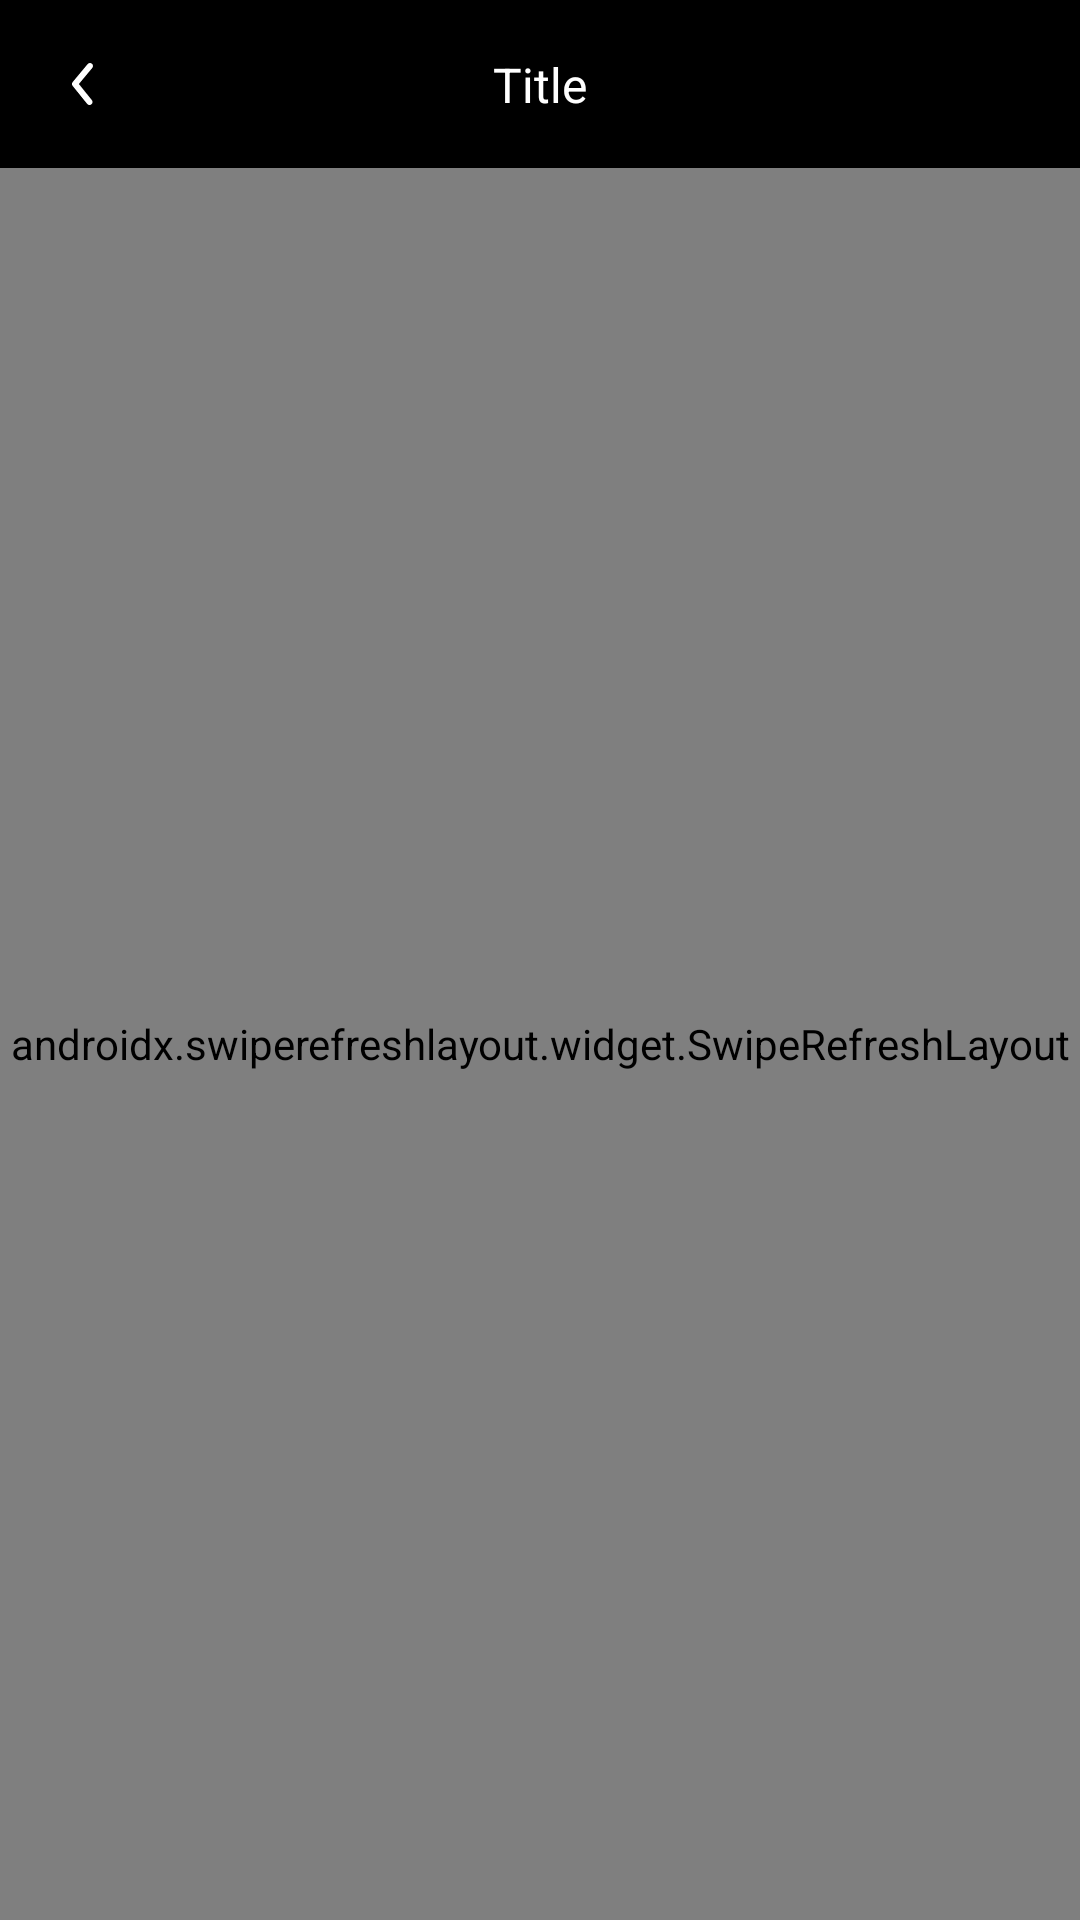

Write the Android layout XML for this screen, with the resource values it uses.
<!-- AndroidManifest.xml: application theme Theme.EditVideo -->
<!-- res/layout/fragment_extract_image_result.xml -->
<?xml version="1.0" encoding="utf-8"?>
<layout xmlns:app="http://schemas.android.com/apk/res-auto"
    xmlns:tools="http://schemas.android.com/tools">

    <androidx.constraintlayout.widget.ConstraintLayout xmlns:android="http://schemas.android.com/apk/res/android"
        android:layout_width="match_parent"
        android:layout_height="match_parent">

        <include
            android:id="@+id/layoutToolbar"
            layout="@layout/layout_toolbar" />

        <androidx.swiperefreshlayout.widget.SwipeRefreshLayout
            android:id="@+id/swRefreshLayout"
            android:layout_width="match_parent"
            android:layout_height="0dp"
            app:layout_constraintBottom_toBottomOf="parent"
            app:layout_constraintTop_toBottomOf="@id/layoutToolbar">

            <androidx.recyclerview.widget.RecyclerView
                android:id="@+id/rvImages"
                android:layout_width="match_parent"
                android:layout_height="match_parent"
                app:layoutManager="androidx.recyclerview.widget.GridLayoutManager"
                app:spanCount="2"
                tools:itemCount="8"
                tools:listitem="@layout/item_image" />

        </androidx.swiperefreshlayout.widget.SwipeRefreshLayout>

        <include
            android:id="@+id/layoutEmpty"
            layout="@layout/layout_empty_media"
            android:visibility="gone" />

    </androidx.constraintlayout.widget.ConstraintLayout>
</layout>
<!-- res/layout/layout_toolbar.xml (included above) -->
<?xml version="1.0" encoding="utf-8"?>
<androidx.constraintlayout.widget.ConstraintLayout xmlns:android="http://schemas.android.com/apk/res/android"
    xmlns:app="http://schemas.android.com/apk/res-auto"
    xmlns:tools="http://schemas.android.com/tools"
    android:layout_width="match_parent"
    android:layout_height="?actionBarSize"
    android:background="@color/black">

    <androidx.appcompat.widget.AppCompatImageView
        android:id="@+id/ivLeft"
        android:layout_width="wrap_content"
        android:layout_height="wrap_content"
        android:layout_margin="12dp"
        android:padding="4dp"
        app:layout_constraintBottom_toBottomOf="parent"
        app:layout_constraintStart_toStartOf="parent"
        app:layout_constraintTop_toTopOf="parent"
        tools:srcCompat="@drawable/ic_back" />

    <androidx.appcompat.widget.AppCompatTextView
        android:id="@+id/tvTitle"
        android:layout_width="0dp"
        android:layout_height="wrap_content"
        android:layout_marginHorizontal="8dp"
        android:ellipsize="end"
        android:gravity="center"
        android:maxLines="1"
        android:textColor="@color/white"
        android:textSize="16sp"
        app:layout_constraintBottom_toBottomOf="parent"
        app:layout_constraintEnd_toStartOf="@id/ivSubRight2"
        app:layout_constraintStart_toEndOf="@id/ivLeft"
        app:layout_constraintTop_toTopOf="parent"
        tools:text="Title" />

    <androidx.appcompat.widget.AppCompatImageView
        android:id="@+id/ivRight"
        android:layout_width="wrap_content"
        android:layout_height="wrap_content"
        android:layout_margin="12dp"
        android:padding="4dp"
        android:visibility="invisible"
        app:layout_constraintBottom_toBottomOf="parent"
        app:layout_constraintEnd_toEndOf="parent"
        app:layout_constraintTop_toTopOf="parent"
        tools:srcCompat="@drawable/ic_delete"
        tools:visibility="visible" />

    <androidx.appcompat.widget.AppCompatImageView
        android:id="@+id/ivSubRight"
        android:layout_width="wrap_content"
        android:layout_height="wrap_content"
        android:layout_marginEnd="8dp"
        android:padding="4dp"
        android:visibility="gone"
        app:layout_constraintBottom_toBottomOf="parent"
        app:layout_constraintEnd_toStartOf="@id/ivRight"
        app:layout_constraintTop_toTopOf="parent"
        tools:srcCompat="@drawable/ic_share"
        tools:visibility="visible" />

    <androidx.appcompat.widget.AppCompatImageView
        android:id="@+id/ivSubRight2"
        android:layout_width="wrap_content"
        android:layout_height="wrap_content"
        android:layout_marginEnd="8dp"
        android:padding="4dp"
        android:visibility="gone"
        app:layout_constraintBottom_toBottomOf="parent"
        app:layout_constraintEnd_toStartOf="@id/ivSubRight"
        app:layout_constraintTop_toTopOf="parent"
        tools:srcCompat="@drawable/ic_edit"
        tools:visibility="visible" />

</androidx.constraintlayout.widget.ConstraintLayout>
<!-- res/layout/item_image.xml (included above) -->
<?xml version="1.0" encoding="utf-8"?>
<androidx.constraintlayout.widget.ConstraintLayout xmlns:android="http://schemas.android.com/apk/res/android"
    xmlns:app="http://schemas.android.com/apk/res-auto"
    android:layout_width="match_parent"
    android:layout_height="wrap_content"
    xmlns:tools="http://schemas.android.com/tools">

    <androidx.appcompat.widget.AppCompatImageView
        android:id="@+id/ivImage"
        android:layout_width="match_parent"
        tools:src="@tools:sample/avatars"
        android:layout_height="0dp"
        app:layout_constraintDimensionRatio="1:1"
        app:layout_constraintTop_toTopOf="parent" />

</androidx.constraintlayout.widget.ConstraintLayout>
<!-- res/layout/layout_empty_media.xml (included above) -->
<?xml version="1.0" encoding="utf-8"?>
<androidx.constraintlayout.widget.ConstraintLayout xmlns:android="http://schemas.android.com/apk/res/android"
    xmlns:app="http://schemas.android.com/apk/res-auto"
    android:layout_width="match_parent"
    android:layout_height="match_parent">

    <androidx.appcompat.widget.AppCompatImageView
        android:id="@+id/ivEmpty"
        android:layout_width="wrap_content"
        android:layout_height="wrap_content"
        app:layout_constraintBottom_toBottomOf="@id/glCenterHor"
        app:layout_constraintEnd_toEndOf="parent"
        app:layout_constraintStart_toStartOf="parent"
        app:srcCompat="@drawable/ic_empty_media" />

    <androidx.constraintlayout.widget.Guideline
        android:id="@+id/glCenterHor"
        android:layout_width="wrap_content"
        android:layout_height="wrap_content"
        android:orientation="horizontal"
        app:layout_constraintGuide_percent="0.5" />

    <androidx.appcompat.widget.AppCompatTextView
        android:id="@+id/tvContent"
        android:layout_width="match_parent"
        android:layout_height="wrap_content"
        android:layout_margin="16dp"
        android:gravity="center"
        android:text="@string/empty_media"
        android:textColor="@color/black"
        app:layout_constraintTop_toTopOf="@id/glCenterHor" />

</androidx.constraintlayout.widget.ConstraintLayout>
<!-- resources referenced by this layout -->
<resources>
  <color name="black">#FF000000</color>
  <color name="white">#FFFFFFFF</color>
  <!-- drawable ic_back (drawable) -->
  <vector xmlns:android="http://schemas.android.com/apk/res/android"
      android:width="24dp"
      android:height="24dp"
      android:viewportWidth="24"
      android:viewportHeight="24">
      <path
          android:fillColor="#FFFFFF"
          android:pathData="M13.83 19c-0.15 0-0.3-0.03-0.43-0.1-0.14-0.06-0.26-0.15-0.35-0.27l-4.83-6c-0.15-0.18-0.23-0.4-0.23-0.64 0-0.23 0.08-0.45 0.23-0.63l5-6c0.17-0.2 0.41-0.33 0.68-0.36 0.26-0.02 0.53 0.06 0.73 0.23 0.2 0.17 0.33 0.41 0.36 0.68 0.02 0.26-0.06 0.53-0.23 0.73L10.29 12l4.32 5.36c0.12 0.15 0.2 0.33 0.22 0.52 0.03 0.18 0 0.38-0.09 0.55-0.08 0.17-0.2 0.32-0.37 0.42-0.16 0.1-0.35 0.15-0.54 0.15Z"/>
  </vector>
  <!-- drawable ic_edit (drawable) -->
  <vector xmlns:android="http://schemas.android.com/apk/res/android"
      android:width="24dp"
      android:height="24dp"
      android:viewportWidth="24"
      android:viewportHeight="24">
      <path
          android:fillColor="#FFFFFF"
          android:pathData="M2.4 7.2c1.33 0 2.4-1.07 2.4-2.4 0-1.33-1.07-2.4-2.4-2.4C1.07 2.4 0 3.47 0 4.8c0 1.33 1.07 2.4 2.4 2.4Z"/>
      <path
          android:fillColor="#FFFFFF"
          android:pathData="M2.4 14.4c1.33 0 2.4-1.07 2.4-2.4 0-1.33-1.07-2.4-2.4-2.4C1.07 9.6 0 10.67 0 12c0 1.33 1.07 2.4 2.4 2.4Z"/>
      <path
          android:fillColor="#FFFFFF"
          android:pathData="M2.4 21.6c1.33 0 2.4-1.07 2.4-2.4 0-1.33-1.07-2.4-2.4-2.4-1.33 0-2.4 1.07-2.4 2.4 0 1.33 1.07 2.4 2.4 2.4Z"/>
      <path
          android:fillColor="#FFFFFF"
          android:pathData="M7.2 3.6h13.2V6H7.2V3.6Zm0 7.2h7.2v2.4H7.2v-2.4Zm0 7.2h2.4v2.4H7.2V18Zm15.31-3.73l1.3-1.34c0.12-0.12 0.19-0.29 0.19-0.47 0-0.17-0.07-0.34-0.2-0.47l-2.22-2.2c-0.13-0.12-0.3-0.19-0.47-0.19-0.18 0-0.34 0.07-0.47 0.2l-1.3 1.29 3.17 3.18Zm-3.87-2.48L12 18.43v3.17h3.17l6.64-6.64-3.17-3.17Z"/>
  </vector>
  <!-- drawable ic_share (drawable) -->
  <vector xmlns:android="http://schemas.android.com/apk/res/android"
      android:width="21dp"
      android:height="21dp"
      android:viewportWidth="19"
      android:viewportHeight="17">
      <path
          android:fillColor="#FFFFFF"
          android:pathData="M17.68 6.43L11.5 1.09c-0.53-0.46-1.38-0.07-1.38 0.66v2.82C4.46 4.6 0 5.77 0 11.1c0 2.14 1.37 4.28 2.92 5.41 0.46 0.35 1.16-0.1 0.98-0.67-1.58-5.1 0.74-6.43 6.22-6.5v3.06c0 0.73 0.85 1.12 1.38 0.66l6.18-5.34c0.39-0.35 0.39-0.95 0-1.3Z"/>
  </vector>
  <string name="empty_media">Empty media</string>
  <style name="Theme.EditVideo" parent="@style/Theme.AppCompat.Light.NoActionBar">
          
          <item name="colorPrimary">@color/black</item>
          <item name="colorPrimaryVariant">@color/black</item>
          <item name="colorOnPrimary">@color/white</item>
          
          <item name="colorSecondary">@color/teal_200</item>
          <item name="colorSecondaryVariant">@color/teal_700</item>
          <item name="colorOnSecondary">@color/black</item>
          
          <item name="android:statusBarColor" tools:targetApi="l">@color/black</item>
          
      </style>
  <color name="teal_200">#FF03DAC5</color>
  <color name="teal_700">#FF018786</color>
</resources>
